Run: headless pygame with SDL's dummy video driver; simulated clock (each Clock.tick advances the game by its frame time, no real sleeping); random seed 0; keys injected as events and as key.get_pressed() state; mouse plan: one left click at the window centre at the start of phase 2, then a move to the lower-right quarter at the start of phase 3.
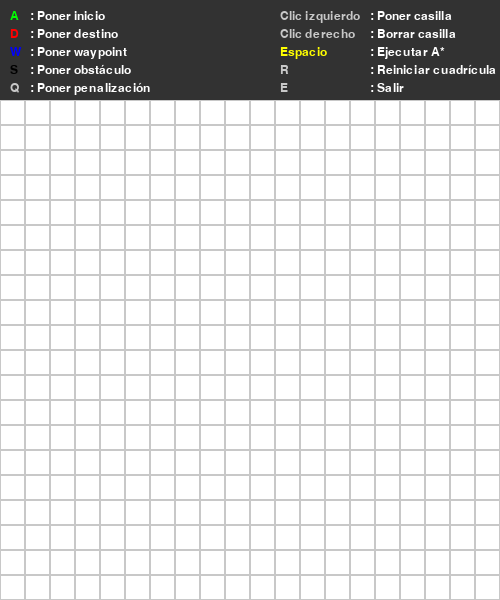
Frame 1 of 4 · flips 1–60 · no input
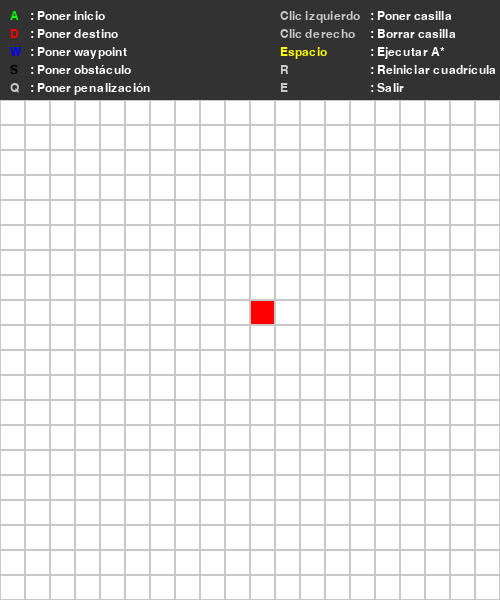
Frame 2 of 4 · flips 61–180 · clicked the window centre · tapped SPACE, RETURN · held RIGHT (→), D
Frame 3 of 4 · flips 181–300 · moved the mouse to the lower-right quarter · held DOWN (↓), S · screen unchanged from frame 2, image omitted
Frame 4 of 4 · flips 301–420 · held LEFT (←), A, UP (↑), W · screen unchanged from frame 3, image omitted

The pygame program that drew these frames:

# Washington Morocho Lema
# Javier Pasamontes Martín

import heapq
import pygame

# Configuración de la cuadrícula
WIDTH = 500
LEGEND_HEIGHT = 100
HEIGHT = WIDTH + LEGEND_HEIGHT  # Espacio extra para la leyenda
ROWS, COLS = 20, 20
CELL_SIZE = WIDTH // COLS

# Colores
WHITE = (255, 255, 255)
BLACK = (0, 0, 0)
GREEN = (0, 255, 0)
RED = (255, 0, 0)
BLUE = (0, 0, 255)
YELLOW = (255, 255, 0)
GRAY = (200, 200, 200)
LIGHT_GRAY = (215, 215, 215)
DARK_GRAY = (50, 50, 50)  # Fondo de la leyenda

# Inicializar Pygame
pygame.init()
screen = pygame.display.set_mode((WIDTH, HEIGHT))
pygame.display.set_caption("Algoritmo A* 💻")
font = pygame.font.Font(None, 18)

# Variables para modo de edición
placing_mode = None
start, end = None, None
waypoints = []  # Lista para almacenar los waypoints

# Función para mostrar la leyenda en dos columnas
def draw_legend():
    pygame.draw.rect(screen, DARK_GRAY, (0, 0, WIDTH, LEGEND_HEIGHT))  # Fondo de la leyenda

    # Leyenda dividida en dos columnas
    legend_items_left = [
        ("A", GREEN, "Poner inicio"),
        ("D", RED, "Poner destino"),
        ("W", BLUE, "Poner waypoint"),
        ("S", BLACK, "Poner obstáculo"),
        ("Q", GRAY, "Poner penalización")
    ]

    legend_items_right = [
        ("Clic izquierdo", GRAY, "Poner casilla"),
        ("Clic derecho", GRAY, "Borrar casilla"),
        ("Espacio", YELLOW, "Ejecutar A*"),
        ("R", GRAY, "Reiniciar cuadrícula"),
        ("E", GRAY, "Salir")
    ]

    # Dibujar la columna izquierda
    for i, (key, color, desc) in enumerate(legend_items_left):
        key_label = font.render(key, True, color)
        desc_label = font.render(f": {desc}", True, WHITE)
        screen.blit(key_label, (10, 10 + i * 18))
        screen.blit(desc_label, (30, 10 + i * 18))

    # Dibujar la columna derecha
    for i, (key, color, desc) in enumerate(legend_items_right):
        key_label = font.render(key, True, color)
        desc_label = font.render(f": {desc}", True, WHITE)
        screen.blit(key_label, (WIDTH // 2 + 30, 10 + i * 18))
        screen.blit(desc_label, (WIDTH // 2 + 120, 10 + i * 18))

# Clase Nodo
class Node:
    def __lt__(self, other):
        return False

    def __init__(self, row, col, penalty=1):
        self.row = row
        self.col = col
        self.penalty = penalty
        self.color = WHITE
        self.neighbors = []

    def draw(self):
        pygame.draw.rect(screen, self.color, (self.col * CELL_SIZE, self.row * CELL_SIZE + LEGEND_HEIGHT, CELL_SIZE, CELL_SIZE))
        pygame.draw.rect(screen, GRAY, (self.col * CELL_SIZE, self.row * CELL_SIZE + LEGEND_HEIGHT, CELL_SIZE, CELL_SIZE), 1)

    def update_neighbors(self, grid):
        self.neighbors = []
        directions = [
            (0, 1), (1, 0), (0, -1), (-1, 0),
            (1, 1), (-1, -1), (1, -1), (-1, 1)
        ]
        for dr, dc in directions:
            r, c = self.row + dr, self.col + dc
            if 0 <= r < ROWS and 0 <= c < COLS and grid[r][c].color != BLACK:
                self.neighbors.append(grid[r][c])

# Algoritmo A* con waypoints
def heuristic(a, b):
    return abs(a.row - b.row) + abs(a.col - b.col)

def a_star(grid, start, end, waypoints):
    current_start = start
    total_path = []

    # Ejecutar A* para cada segmento (start -> waypoint1 -> waypoint2 -> ... -> end)
    for waypoint in waypoints + [end]:
        open_set = []
        heapq.heappush(open_set, (0, current_start))
        came_from = {}
        g_score = {node: float('inf') for row in grid for node in row}
        g_score[current_start] = 0
        f_score = {node: float('inf') for row in grid for node in row}
        f_score[current_start] = heuristic(current_start, waypoint)

        while open_set:
            _, current = heapq.heappop(open_set)

            if current == waypoint:
                path = []
                while current in came_from:
                    path.append(current)
                    current = came_from[current]
                path.append(current_start)
                total_path.extend(path[::-1])  # Añadir el camino al total
                break

            for neighbor in current.neighbors:
                temp_g_score = g_score[current] + neighbor.penalty
                if temp_g_score < g_score[neighbor]:
                    came_from[neighbor] = current
                    g_score[neighbor] = temp_g_score
                    f_score[neighbor] = temp_g_score + heuristic(neighbor, waypoint)
                    heapq.heappush(open_set, (f_score[neighbor], neighbor))

        current_start = waypoint  # El siguiente segmento comienza en el waypoint actual

    # Dibujar el camino total
    for node in total_path:
        node.color = YELLOW
    start.color = GREEN
    end.color = RED
    for wp in waypoints:
        wp.color = BLUE

# Función para reiniciar la cuadrícula
def reset_grid():
    global grid, start, end, waypoints
    grid = [[Node(r, c) for c in range(COLS)] for r in range(ROWS)]
    for row in grid:
        for node in row:
            node.update_neighbors(grid)
    start, end = None, None
    waypoints = []  # Reiniciar la lista de waypoints

# Crear cuadrícula inicial
reset_grid()

running = True

while running:
    screen.fill(WHITE)
    draw_legend()

    for row in grid:
        for node in row:
            node.draw()
    
    pygame.display.flip()
    
    for event in pygame.event.get():
        if event.type == pygame.QUIT:
            running = False
        
        if pygame.mouse.get_pressed()[0]:  # Clic izquierdo
            x, y = pygame.mouse.get_pos()
            if y > LEGEND_HEIGHT:  # Evita la zona de la leyenda
                row, col = (y - LEGEND_HEIGHT) // CELL_SIZE, x // CELL_SIZE
                if 0 <= row < ROWS and 0 <= col < COLS:
                    node = grid[row][col]
                    
                    if placing_mode == "start":
                        if start:
                            start.color = WHITE  # Borra el anterior
                        start = node
                        start.color = GREEN

                    elif placing_mode == "end":
                        if end:
                            end.color = WHITE  # Borra el anterior
                        end = node
                        end.color = RED

                    elif placing_mode == "obstacle":
                        node.color = BLACK

                    elif placing_mode == "penalty":
                        node.color = LIGHT_GRAY
                        node.penalty = 5  # Penalización extra

                    elif placing_mode == "waypoint":
                        if node not in waypoints and node != start and node != end:
                            node.color = BLUE
                            waypoints.append(node)
        
        if pygame.mouse.get_pressed()[2]:  # Clic derecho (BORRAR)
            x, y = pygame.mouse.get_pos()
            if y > LEGEND_HEIGHT:
                row, col = (y - LEGEND_HEIGHT) // CELL_SIZE, x // CELL_SIZE
                if 0 <= row < ROWS and 0 <= col < COLS:
                    node = grid[row][col]
                    node.color = WHITE  # Borra cualquier color

                    if node == start:
                        start = None
                    elif node == end:
                        end = None
                    elif node in waypoints:
                        waypoints.remove(node)
        
        if event.type == pygame.KEYDOWN:
            if event.key == pygame.K_a:
                placing_mode = "start"
            elif event.key == pygame.K_d:
                placing_mode = "end"
            elif event.key == pygame.K_s:
                placing_mode = "obstacle"
            elif event.key == pygame.K_q:
                placing_mode = "penalty"
            elif event.key == pygame.K_w:
                placing_mode = "waypoint"
            elif event.key == pygame.K_r:
                reset_grid()  # Reiniciar cuadrícula
            elif event.key == pygame.K_SPACE and start and end:
                for row in grid:
                    for node in row:
                        node.update_neighbors(grid)
                a_star(grid, start, end, waypoints)
            elif event.key == pygame.K_e:
                running = False  # Salir del bucle principal

# Cerrar Pygame correctamente
pygame.quit()
